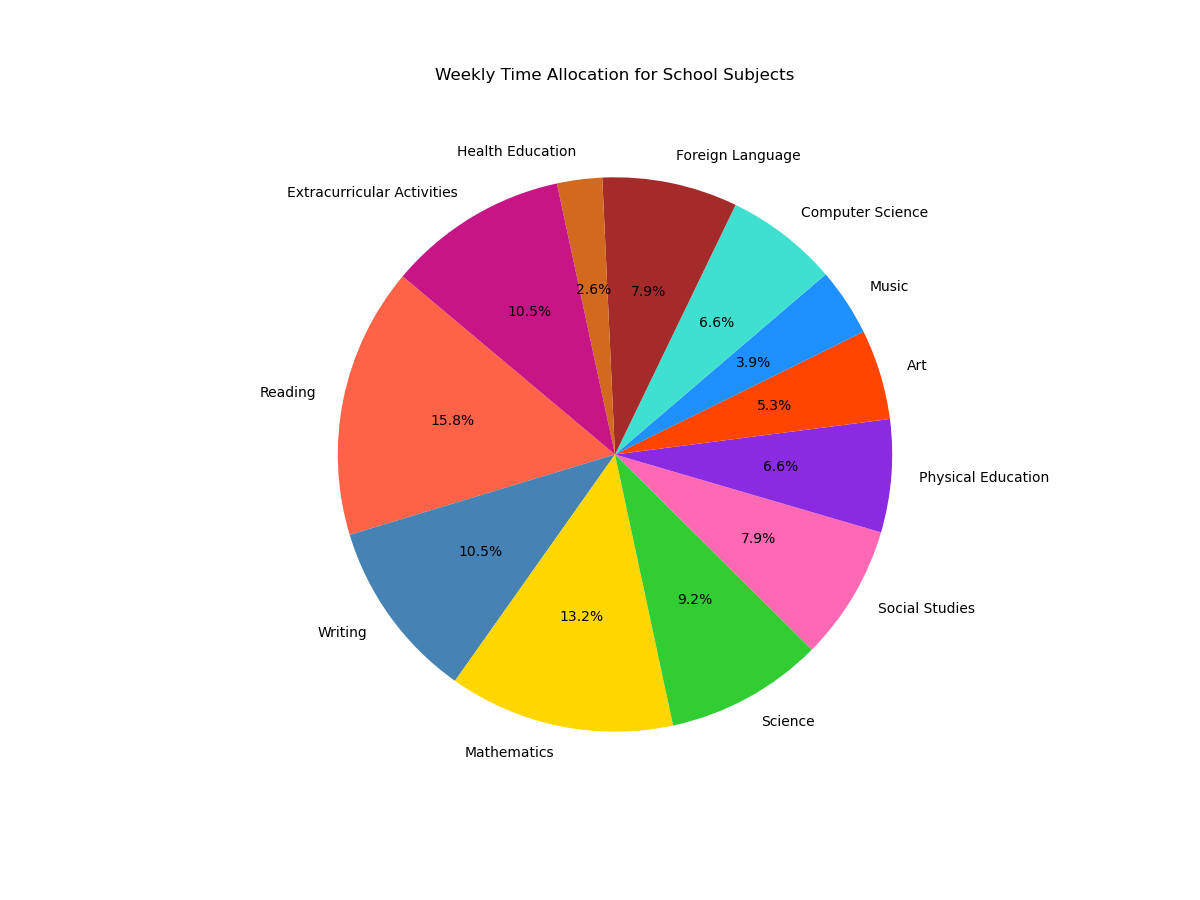

Data behind this chart, as committed beside it:
Topic, Hours per Week
Reading, 12
Writing, 8
Mathematics, 10
Science, 7
Social Studies, 6
Physical Education, 5
Art, 4
Music, 3
Computer Science, 5
Foreign Language, 6
Health Education, 2
Extracurricular Activities, 8
